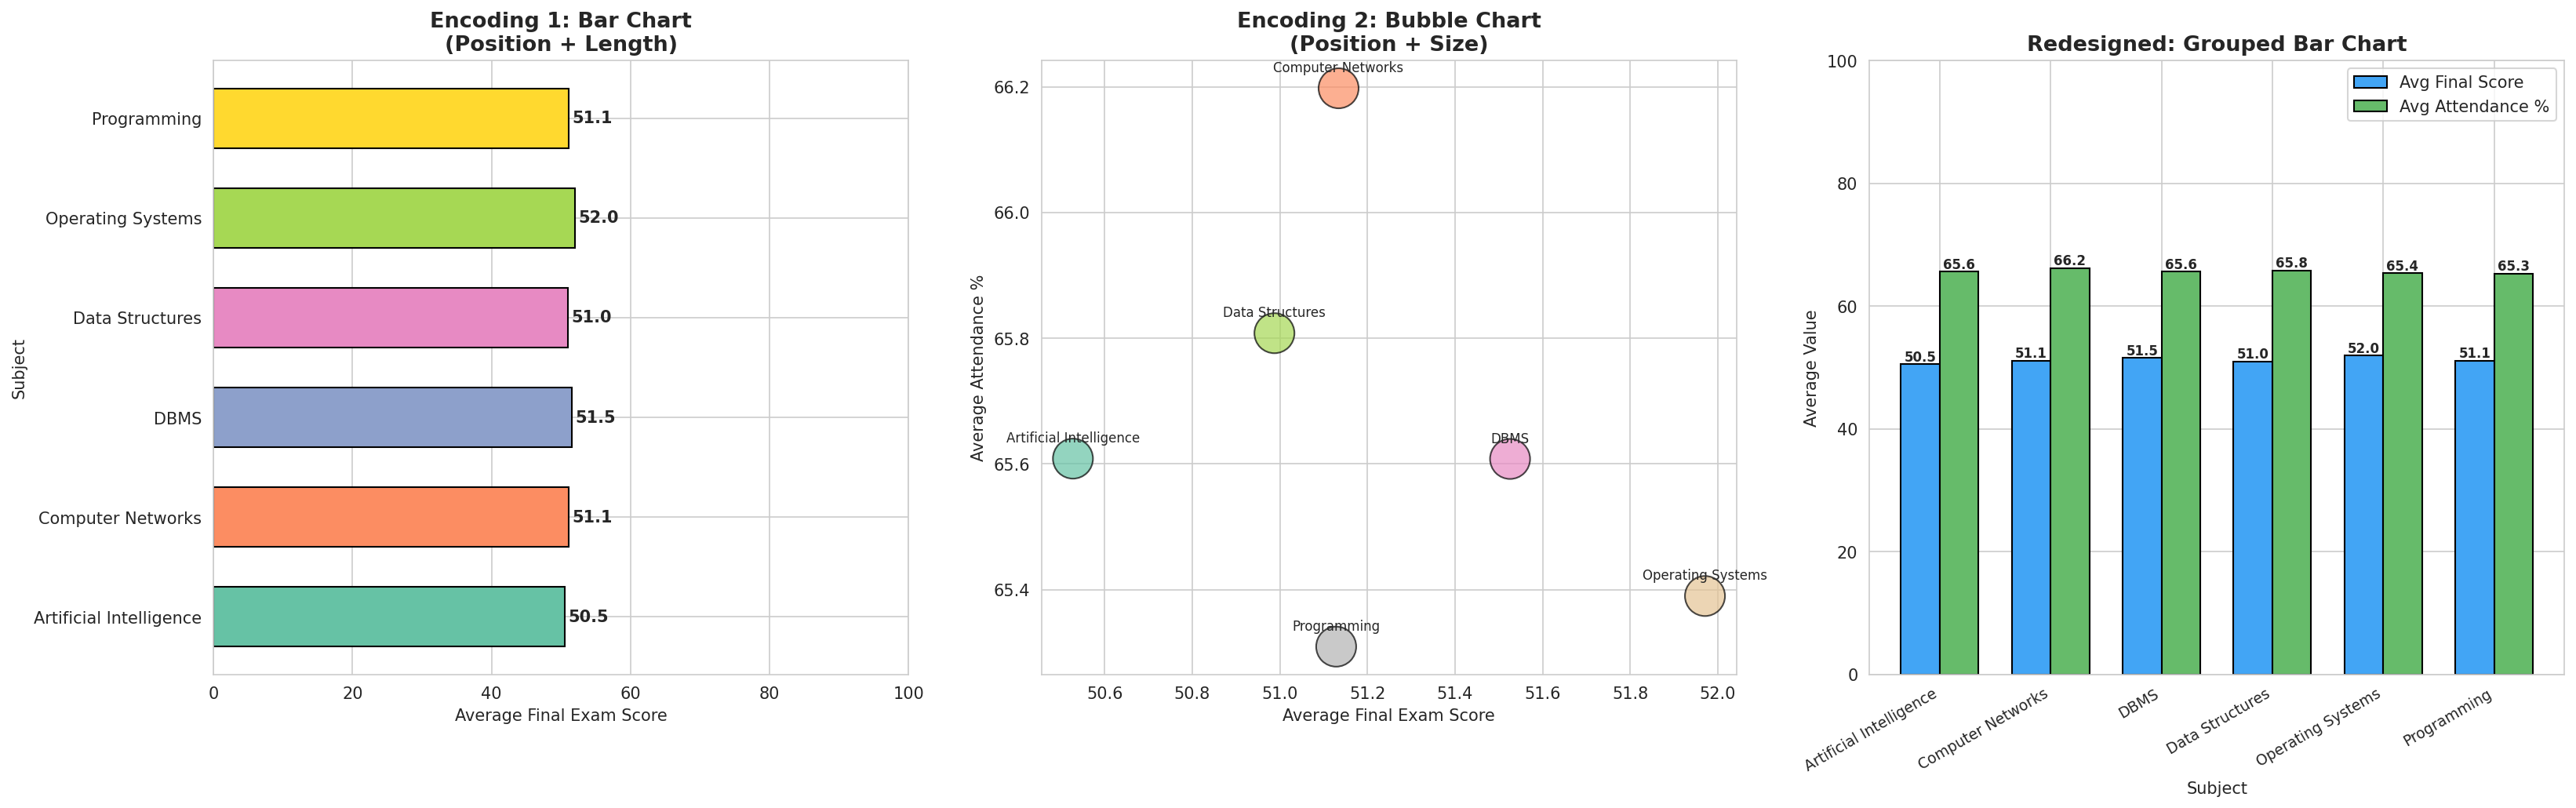

Source code (Python):
# EXPERIMENT 4: Compare graphical encodings (bar vs bubble vs redesigned grouped bar)
import pandas as pd
import numpy as np
import matplotlib.pyplot as plt
import seaborn as sns

df = pd.read_csv('cse_student_performance_1200.csv')
subj = df.groupby('subject').agg(avg_score=('final_exam_score', 'mean'),
                                 avg_attendance=('attendance_percentage', 'mean'),
                                 count=('final_exam_score', 'count')).reset_index()
sns.set_style("whitegrid")
fig, axes = plt.subplots(1, 3, figsize=(22, 7))

# 1) Bar chart (position + length)
bars = axes[0].barh(subj['subject'], subj['avg_score'], color=sns.color_palette("Set2", len(subj)),
                    edgecolor='black', height=0.6)
for b, v in zip(bars, subj['avg_score']):
    axes[0].text(v + 0.5, b.get_y() + b.get_height() / 2, f'{v:.1f}', va='center', fontweight='bold')
axes[0].set_title('Encoding 1: Bar Chart\n(Position + Length)', fontsize=13, fontweight='bold')
axes[0].set_xlabel('Average Final Exam Score'); axes[0].set_ylabel('Subject'); axes[0].set_xlim(0, 100)

# 2) Bubble chart (position + size)
axes[1].scatter(subj['avg_score'], subj['avg_attendance'], s=subj['count'] * 3,
                c=range(len(subj)), cmap='Set2', alpha=0.7, edgecolors='black')
for _, r in subj.iterrows():
    axes[1].annotate(r['subject'], (r['avg_score'], r['avg_attendance']), fontsize=8,
                     ha='center', xytext=(0, 10), textcoords='offset points')
axes[1].set_title('Encoding 2: Bubble Chart\n(Position + Size)', fontsize=13, fontweight='bold')
axes[1].set_xlabel('Average Final Exam Score'); axes[1].set_ylabel('Average Attendance %')

# 3) Redesigned: grouped bar chart
x, w = np.arange(len(subj)), 0.35
b1 = axes[2].bar(x - w / 2, subj['avg_score'], w, label='Avg Final Score', color='#42A5F5', edgecolor='black')
b2 = axes[2].bar(x + w / 2, subj['avg_attendance'], w, label='Avg Attendance %', color='#66BB6A', edgecolor='black')
for bar in list(b1) + list(b2):
    axes[2].text(bar.get_x() + bar.get_width() / 2, bar.get_height() + 0.5,
                 f'{bar.get_height():.1f}', ha='center', fontsize=8, fontweight='bold')
axes[2].set_title('Redesigned: Grouped Bar Chart', fontsize=13, fontweight='bold')
axes[2].set_xlabel('Subject'); axes[2].set_ylabel('Average Value')
axes[2].set_xticks(x); axes[2].set_xticklabels(subj['subject'], rotation=30, ha='right', fontsize=9)
axes[2].set_ylim(0, 100); axes[2].legend()

plt.tight_layout()
plt.savefig('exp4_compare_encodings.png', dpi=150, bbox_inches='tight')
plt.show()

print(subj.round(2).to_string(index=False))
print("""
Bar chart   : length is judged accurately -> best for comparing one metric.
Bubble chart: more variables, but area is judged poorly and labels overlap.
Grouped bar : keeps accurate length encoding for two variables.
""")
